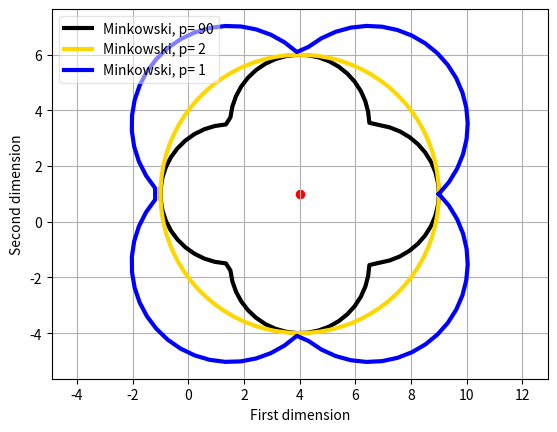

Source code (Python):
import numpy as np
import matplotlib.pyplot as plt


def minkowski_distance(p1,p2,p):
    di = 0
    for i in range(len(p1)):
        di=di+ abs(p1[i] - p2[i])**p
    distance = di**(1/p)
    return distance


def generate_circle(center, radius, number_of_elements):
    theta = np.linspace(0, 2 * np.pi, number_of_elements)
    circle = np.zeros((number_of_elements, 2))
    for i in range(0, number_of_elements):
        circle[i, 0] = radius * np.cos(theta[i]) + center[0]
        circle[i, 1] = radius * np.sin(theta[i]) + center[1]

    return circle

#%%
number_of_elements = 80
center  = np.array([4, 1])
radius = 5
circle = generate_circle(center, radius, number_of_elements)
minkowski_circle_1= np.zeros((number_of_elements, 2))
minkowski_circle_2= np.zeros((number_of_elements, 2))
minkowski_circle_3= np.zeros((number_of_elements, 2))



theta = np.linspace(0, 2 * np.pi, number_of_elements)
for i in range(0, number_of_elements):
    
    minkowski_circle_1[i, 0] = minkowski_distance(center, circle[i, :],p=90) * np.cos(theta[i]) + center[0]
    minkowski_circle_1[i, 1] = minkowski_distance(center, circle[i, :],p=90) * np.sin(theta[i]) + center[1]
    
    minkowski_circle_2[i, 0] = minkowski_distance(center, circle[i, :],p=2) * np.cos(theta[i]) + center[0]
    minkowski_circle_2[i, 1] = minkowski_distance(center, circle[i, :],p=2) * np.sin(theta[i]) + center[1]
    
    minkowski_circle_3[i, 0] = minkowski_distance(center, circle[i, :],p=1) * np.cos(theta[i]) + center[0]
    minkowski_circle_3[i, 1] = minkowski_distance(center, circle[i, :],p=1) * np.sin(theta[i]) + center[1]


fig_1, axs_1 = plt.subplots()
plt.scatter(center[0], center[1], s=35, c = 'red')
plt.plot(minkowski_circle_1[:, 0], minkowski_circle_1[:, 1], c='black', label='Minkowski, p= 90', linewidth=3)
plt.plot(minkowski_circle_2[:, 0], minkowski_circle_2[:, 1], c='gold', label='Minkowski, p= 2', linewidth=3)
plt.plot(minkowski_circle_3[:, 0], minkowski_circle_3[:, 1], c='blue', label='Minkowski, p= 1', linewidth=3)

axs_1.axis('equal')
plt.legend(loc = 'upper left', framealpha=0.5)
plt.grid()
plt.ylabel('Second dimension')
plt.xlabel('First dimension')
plt.show()

